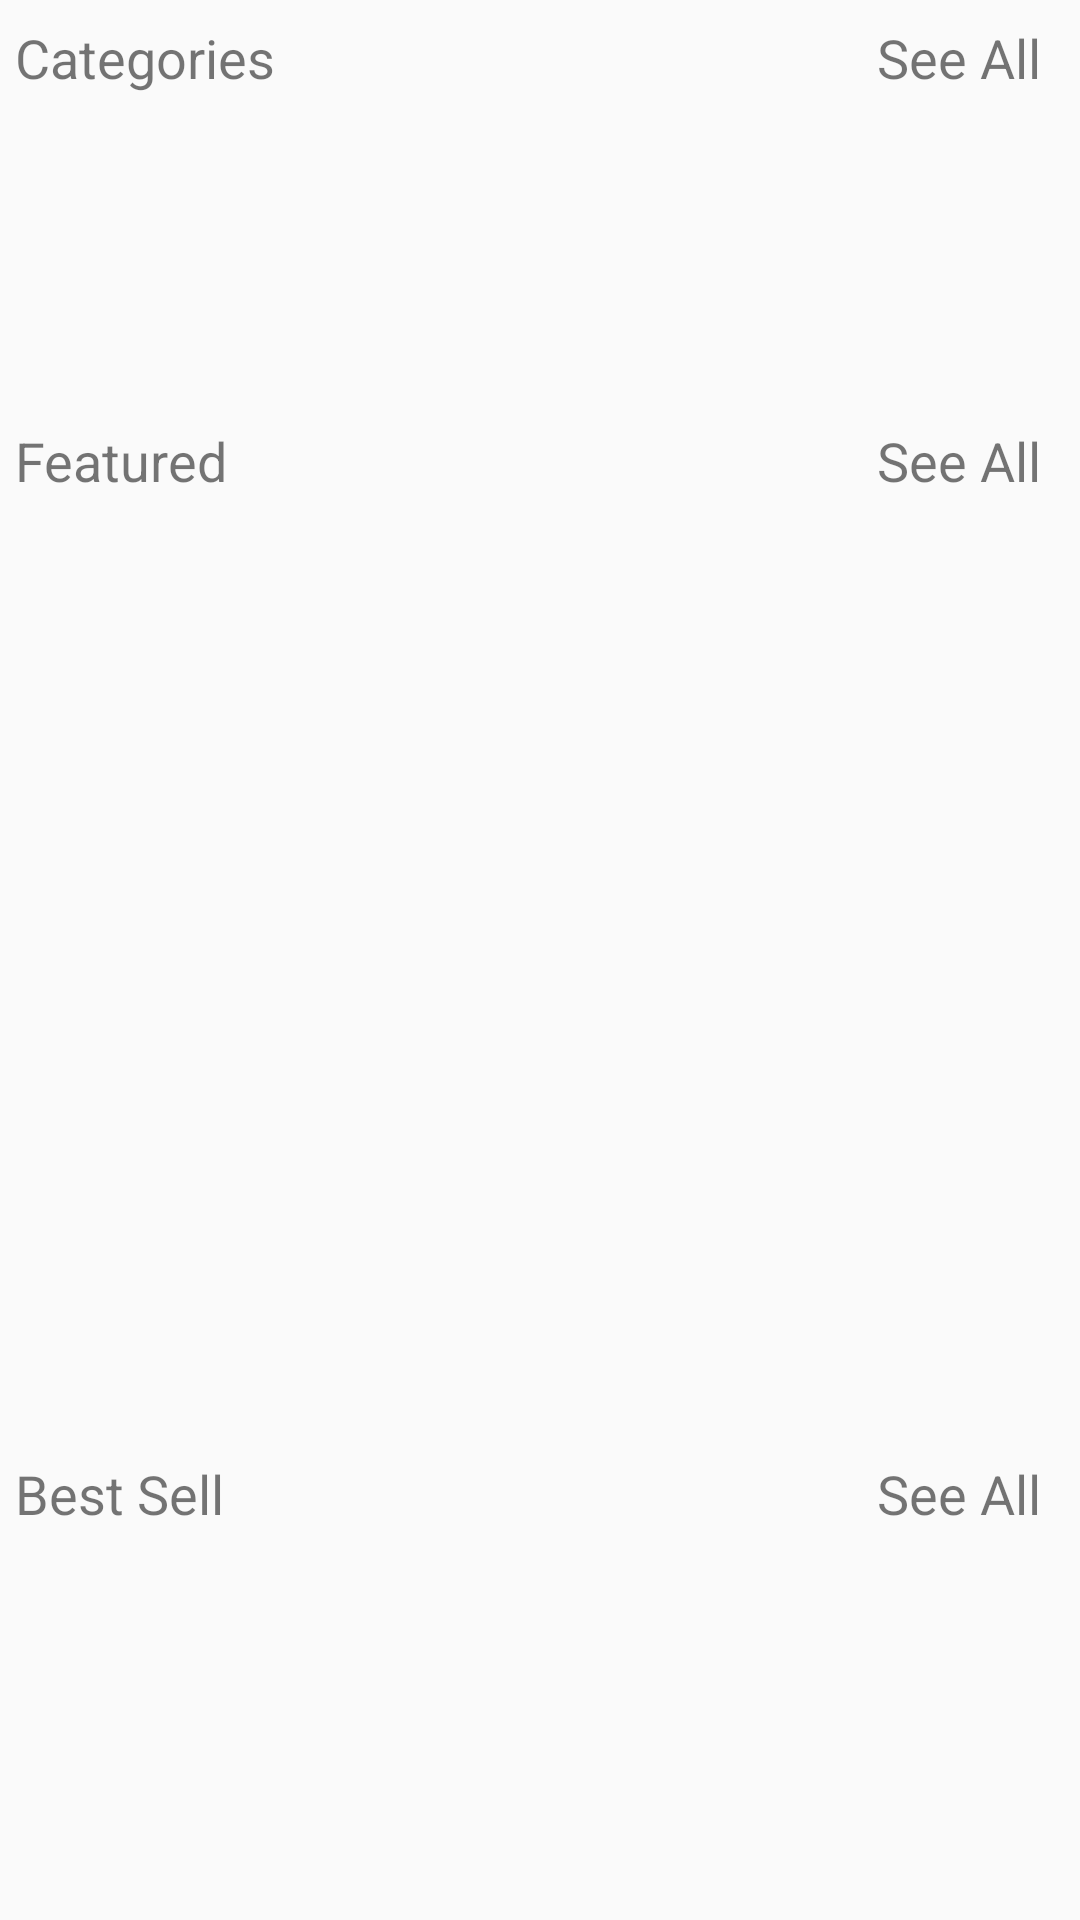

The Android layout XML behind this screen, and the referenced resources:
<!-- AndroidManifest.xml: application theme Theme.CardShop -->
<!-- res/layout/fragment_home.xml -->
<?xml version="1.0" encoding="utf-8"?>
<androidx.core.widget.NestedScrollView xmlns:android="http://schemas.android.com/apk/res/android"
    xmlns:tools="http://schemas.android.com/tools"
    android:layout_width="match_parent"
    android:layout_height="match_parent"
    tools:context=".fragment.HomeFragment">
    <LinearLayout
        android:layout_width="match_parent"
        android:layout_height="match_parent"
        android:orientation="vertical">
        <LinearLayout
            android:layout_marginTop="2dp"
            android:padding="5dp"
            android:orientation="vertical"
            android:layout_width="match_parent"
            android:layout_height="match_parent">
            <RelativeLayout
                android:layout_width="match_parent"
                android:layout_height="wrap_content">
                <TextView
                    android:layout_width="wrap_content"
                    android:layout_height="wrap_content"
                    android:text="@string/categories"
                    android:textSize="18sp"/>
                <TextView
                    android:id="@+id/see_all"
                    android:layout_width="wrap_content"
                    android:layout_height="wrap_content"
                    android:layout_alignParentEnd="true"
                    android:layout_gravity="right"
                    android:layout_marginEnd="8dp"
                    android:gravity="right"
                    android:text="@string/see_all_categories"
                    android:textSize="18sp"/>
            </RelativeLayout>
            <androidx.recyclerview.widget.RecyclerView
                android:id="@+id/category_recycler"
                android:layout_width="match_parent"
                android:layout_height="100dp" />
        </LinearLayout>
        <LinearLayout
            android:padding="5dp"
            android:orientation="vertical"
            android:layout_width="match_parent"
            android:layout_height="match_parent">
            <RelativeLayout
                android:layout_width="match_parent"
                android:layout_height="wrap_content">
                <TextView
                    android:layout_width="wrap_content"
                    android:layout_height="wrap_content"
                    android:text="@string/featured"
                    android:textSize="18sp"/>
                <TextView
                    android:id="@+id/feat_see_all"
                    android:layout_width="wrap_content"
                    android:layout_height="wrap_content"
                    android:layout_alignParentEnd="true"
                    android:layout_gravity="right"
                    android:layout_marginEnd="8dp"
                    android:gravity="right"
                    android:text="@string/see_all_fetured"
                    android:textSize="18sp"/>
            </RelativeLayout>
            <androidx.recyclerview.widget.RecyclerView
                android:id="@+id/feature_recycler"
                android:layout_width="match_parent"
                android:layout_height="310dp"/>
        </LinearLayout>
        <LinearLayout
            android:padding="5dp"
            android:orientation="vertical"
            android:layout_width="match_parent"
            android:layout_height="match_parent">
            <RelativeLayout
                android:layout_width="match_parent"
                android:layout_height="wrap_content">
                <TextView
                    android:layout_width="wrap_content"
                    android:layout_height="wrap_content"
                    android:text="@string/best_sell"
                    android:textSize="18sp"/>
                <TextView
                    android:id="@+id/best_sell"
                    android:layout_width="wrap_content"
                    android:layout_height="wrap_content"
                    android:layout_alignParentEnd="true"
                    android:layout_gravity="right"
                    android:layout_marginEnd="8dp"
                    android:gravity="right"
                    android:text="@string/see_all_bestsell"
                    android:textSize="18sp"/>
            </RelativeLayout>
            <androidx.recyclerview.widget.RecyclerView
                android:id="@+id/bestsell_recycler"
                android:layout_width="match_parent"
                android:layout_height="310dp"/>
        </LinearLayout>
    </LinearLayout>
</androidx.core.widget.NestedScrollView>
<!-- resources referenced by this layout -->
<resources>
  <string name="best_sell">Best Sell</string>
  <string name="categories">Categories</string>
  <string name="featured">Featured</string>
  <string name="see_all_bestsell">See All</string>
  <string name="see_all_categories">See All</string>
  <string name="see_all_fetured">See All</string>
  <style name="Theme.CardShop" parent="Theme.AppCompat.Light.NoActionBar">
          
          <item name="colorPrimary">@color/white</item>
          <item name="colorPrimaryVariant">@color/white</item>
          <item name="colorOnPrimary">@color/white</item>
          
          <item name="colorSecondary">@color/teal_200</item>
          <item name="colorSecondaryVariant">@color/teal_700</item>
          <item name="colorOnSecondary">@color/black</item>
          
          <item name="android:statusBarColor">?attr/colorPrimaryVariant</item>
          
      </style>
  <color name="white">#FFFFFFFF</color>
  <color name="teal_200">#FF03DAC5</color>
  <color name="teal_700">#FF018786</color>
  <color name="black">#FF000000</color>
</resources>
